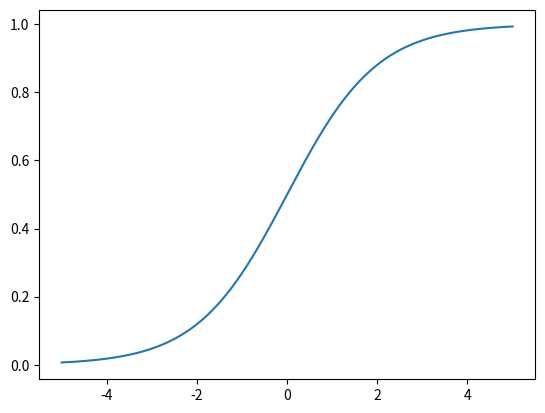

The matplotlib source for this figure:
import numpy as np
import matplotlib.pyplot as plt
x=np.linspace(-5,5,1000)
y=[1/(1+np.exp(-i)) for i in x]
plt.plot(x,y)
plt.show()
